pico-8 play session: no input (idle), after a click and taps of 🅾, ❎, 🅾+❎, 🅾 in the second before t = 0

[t = 1 s] idle ~1s (no d-pad/buttons)
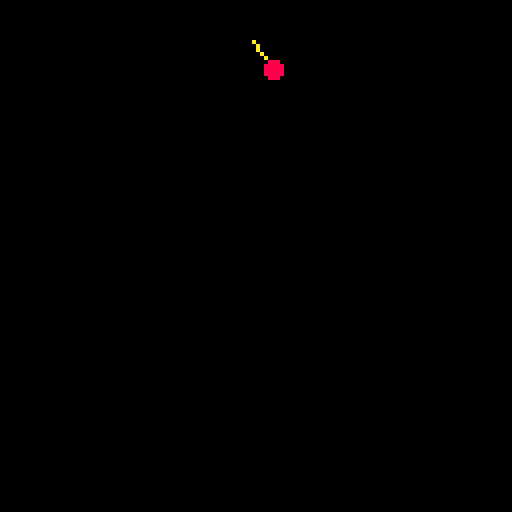
[t = 2 s] idle ~2s (no d-pad/buttons)
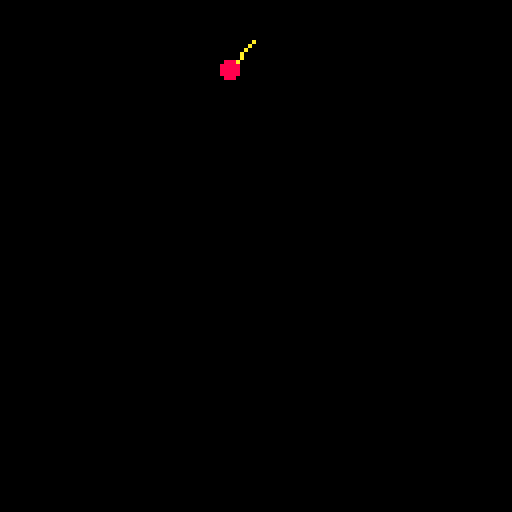

pico-8 cartridge
version 41
__lua__


function _init()
	
end

function _update()
	
end

ot = 0.1

mod = 0.75

function _draw()
	cls()
	
	p = 2*3.1415*sqrt(1/9.8)
	
	t = ot*cos((1/p)*time()+1) + mod
	
	
	draw_p(t)
end
-->8
--draw pendulum

x = 63
y = 10
r = rnd(128)

function draw_p(theta)
	
	c = r * cos(theta) + x
	s = r * sin(theta) + y
	
	line(x,y,c,s,10)
	circfill(c,s,2,8)
	
end
__gfx__
00000000000000000000000000000000000000000000000000000000000000000000000000000000000000000000000000000000000000000000000000000000
00000000000000000000000000000000000000000000000000000000000000000000000000000000000000000000000000000000000000000000000000000000
00700700000000000000000000000000000000000000000000000000000000000000000000000000000000000000000000000000000000000000000000000000
00077000000000000000000000000000000000000000000000000000000000000000000000000000000000000000000000000000000000000000000000000000
00077000000000000000000000000000000000000000000000000000000000000000000000000000000000000000000000000000000000000000000000000000
00700700000000000000000000000000000000000000000000000000000000000000000000000000000000000000000000000000000000000000000000000000
